Run: headless pygame with SDL's dummy video driver; simulated clock (each Clock.tick advances the game by its frame time, no real sleeping); random seed 0; keys injected as events and as key.get_pressed() state; no mouse input.
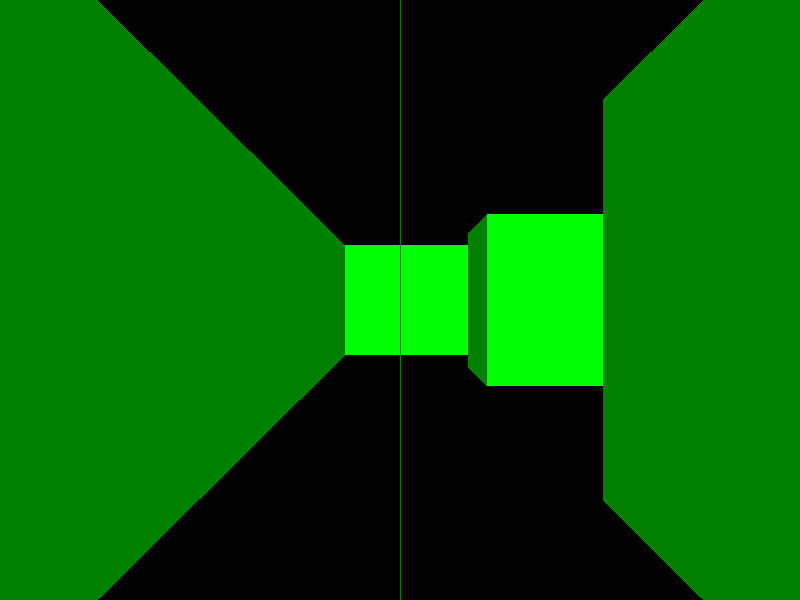
Frame 1 of 4 · flips 1–60 · no input
Frame 2 of 4 · flips 61–180 · tapped SPACE, RETURN · held RIGHT (→), D · screen unchanged from frame 1, image omitted
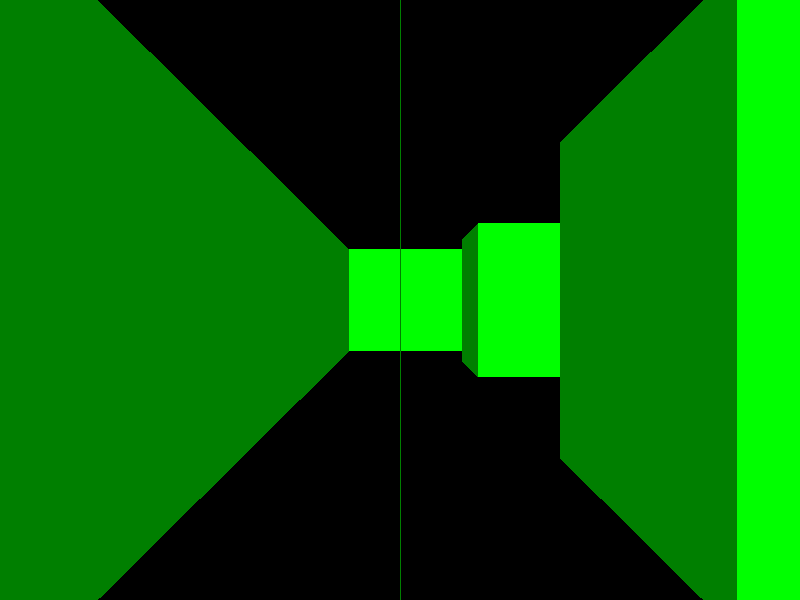
Frame 3 of 4 · flips 181–300 · held DOWN (↓), S
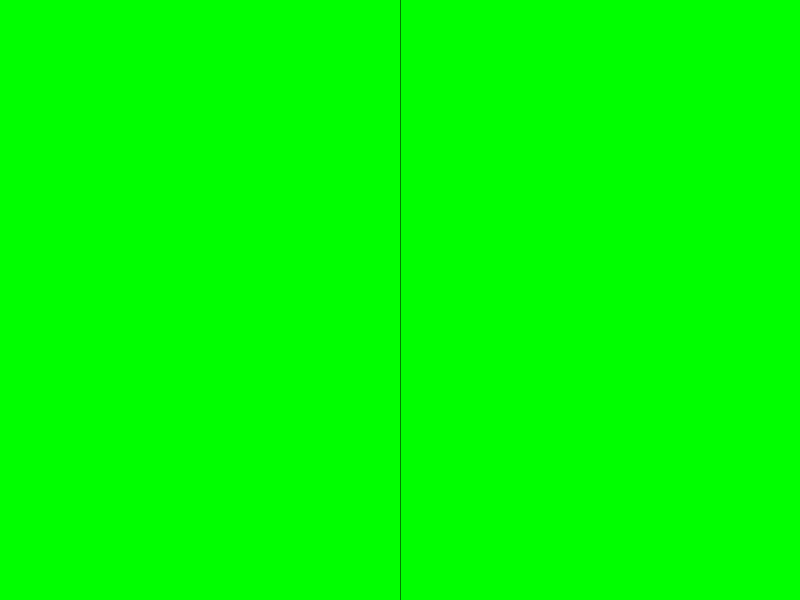
Frame 4 of 4 · flips 301–420 · held LEFT (←), A, UP (↑), W

The pygame program that drew these frames:

import pygame

# some constants and shit
WIDTH = 800
HEIGHT = 600

# initialize pygame
pygame.init()
window = pygame.display.set_mode((WIDTH, HEIGHT))
pygame.display.set_caption("Raycaster")

# set the player position and direction
player_posX = 1.5
player_posY = 1.5
player_dirX = 1
player_dirY = 0
player_moveSpeed = 0.1
player_rotSpeed = 0.1

# set the camera plane
plane_X = 0
plane_Y = 0.66

# create the tilemap
tilemap = [[1,1,1,1,1,1,1,1],
           [1,0,0,0,0,0,0,1],
           [1,0,1,0,0,1,0,1],
           [1,0,1,0,0,1,0,1],
           [1,0,0,0,0,0,0,1],
           [1,0,1,1,1,1,0,1],
           [1,0,0,0,0,0,0,1],
           [1,1,1,1,1,1,1,1]]

# gameloop
running = True
while running:
    for event in pygame.event.get():
        if event.type == pygame.QUIT:
            running = False 
    
    window.fill((0, 0, 0))
    
    # the magic that i don't understand begins here
    for x in range(WIDTH):
        camera_X = 2 * x / WIDTH - 1
        ray_dirX = player_dirX + plane_X * camera_X
        ray_dirY = player_dirY + plane_Y * camera_X

        player_mapX = int(player_posX)
        player_mapY = int(player_posY)

        side_distX = 0
        side_distY = 0
        
        if ray_dirX == 0: 
            _x = 1e30
        else:
            _x = ray_dirX
        if ray_dirY == 0:
            _y = 1e30
        else:
            _y = ray_dirY

        delta_distX = abs(1 / _x)
        delta_distY = abs(1 / _y)
        perp_wallDist = 0

        step_X = 0
        step_Y = 0

        hit = 0
        side = 0

        if ray_dirX < 0:
            step_X = -1
            side_distX = (player_posX - player_mapX) * delta_distX
        else:
            step_X = 1
            side_distX = (player_mapX + 1 - player_posX) * delta_distX
        if ray_dirY < 0:
            step_Y = -1
            side_distY = (player_posY - player_mapY) * delta_distY
        else:
            step_Y = 1
            side_distY = (player_mapY + 1 - player_posY) * delta_distY

        while hit == 0:
            if side_distX < side_distY:
                side_distX += delta_distX
                player_mapX += step_X
                side = 0
            else:
                side_distY += delta_distY
                player_mapY += step_Y
                side = 1
            if tilemap[player_mapY][player_mapX] > 0:
                hit = 1

        if side == 0:
            perp_wallDist = (side_distX - delta_distX)
        else:
            perp_wallDist = (side_distY - delta_distY)
        
        if perp_wallDist == 0:
            _p = 1e30
        else:
            _p = perp_wallDist
        line_height = int(HEIGHT / _p)
        
        draw_start = -line_height / 2 + HEIGHT / 2
        if draw_start < 0:
            draw_start = 0
        draw_end = line_height / 2 + HEIGHT / 2
        if draw_end >= HEIGHT:
            draw_end = HEIGHT - 1

        color = (0, 0, 0)
        if tilemap[player_mapY][player_mapX] == 1:
            color = (0, 255, 0)

        if side == 1:
            color = (color[0] / 2, color[1] / 2, color[2] / 2)

        pygame.draw.line(window, color, (x, draw_start), (x, draw_end))

    # get player input
    keys = pygame.key.get_pressed()
    if keys[pygame.K_UP]:
        print("up")
        _s = player_moveSpeed
    elif keys[pygame.K_DOWN]:
        print("down")
        _s = -player_moveSpeed
    else:
        _s = 0

    # collision, i guess
    if tilemap[int(player_posX + player_dirX * _s)][int(player_posY)] == False:
        player_posX += player_dirX * _s
    if tilemap[int(player_posX)][int(player_posY + player_dirY * _s)] == False:
        player_posY += player_dirY * _s

    if keys[pygame.K_LEFT]:
        print("left")
    if keys[pygame.K_RIGHT]:
        print("right")

    # update the display
    pygame.display.update()

# quit
pygame.quit()
